Run: headless pygame with SDL's dummy video driver; simulated clock (each Clock.tick advances the game by its frame time, no real sleeping); random seed 0; keys injected as events and as key.get_pressed() state; mouse plan: one left click at the window centre at the start of phase 2, then a move to the lower-right quarter at the start of phase 3.
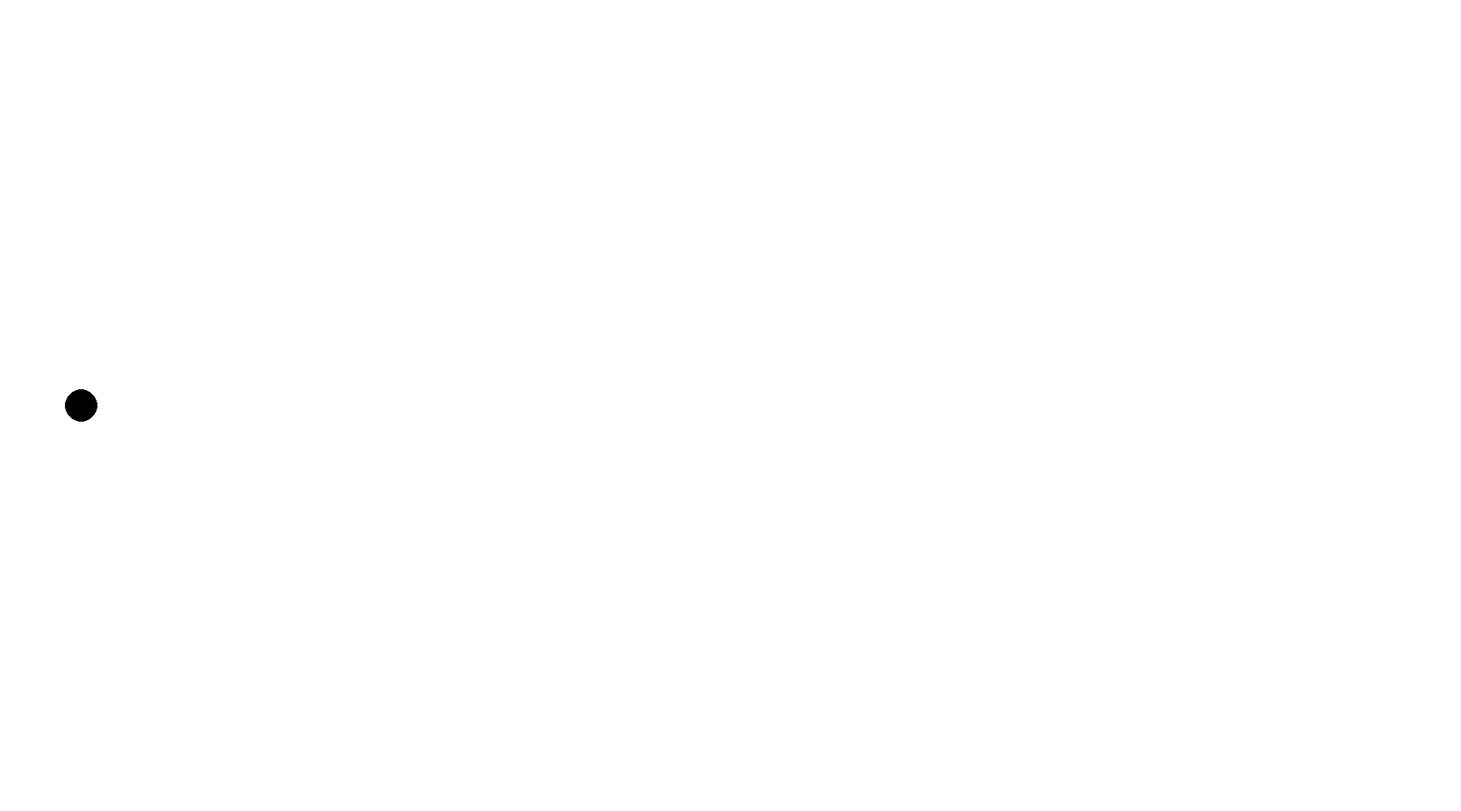
Frame 1 of 4 · flips 1–60 · no input
Frame 2 of 4 · flips 61–180 · clicked the window centre · tapped SPACE, RETURN · held RIGHT (→), D · screen unchanged from frame 1, image omitted
Frame 3 of 4 · flips 181–300 · moved the mouse to the lower-right quarter · held DOWN (↓), S · screen unchanged from frame 2, image omitted
Frame 4 of 4 · flips 301–420 · held LEFT (←), A, UP (↑), W · screen unchanged from frame 3, image omitted

The pygame program that drew these frames:

import pygame
import math
import random
#pygame.init()

WIDTH,HEIGHT = 1800,1000
RADIUS = 50
FPS = 120
WIN = pygame.display.set_mode((WIDTH,HEIGHT))
BLACK = (0,0,0)




class Bird():

    def __init__(self,x,y) -> None:
        self.x = x
        self.y = y
        self.vel = 0
        self.accel = 0

    def draw(self):
        
        pygame.draw.circle(WIN,BLACK,(self.x,self.y),20)
    

def drawWindow(player = Bird):
    WIN.fill((255,255,255))
    player.draw()
    pygame.display.update()
    
def main():
    
    player = Bird(100,HEIGHT/2)
    clock = pygame.time.Clock()
    run = True
    while run:
        clock.tick(FPS)
        for event in pygame.event.get():
            
            if event.type == pygame.MOUSEBUTTONDOWN:
                pass

            if event.type == pygame.QUIT:
                run = False

        drawWindow(player)
        
        
    pygame.quit()

def mousePos():
    pos = pygame.mouse.get_pos()
    return pos





if __name__ == "__main__":
    
    main()
